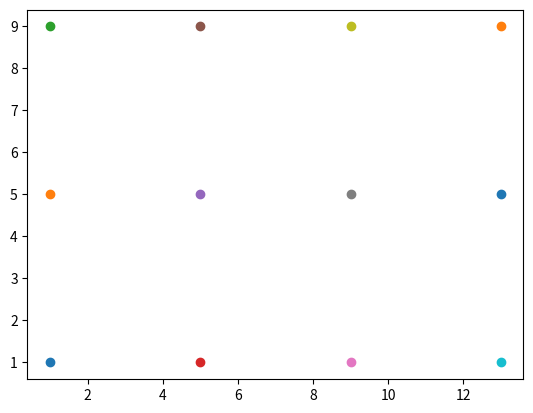

Source code (Python):
import matplotlib.pyplot as plt
def calculate_column_positions(foundation_length, foundation_width):

    """
    Calculate the positions of columns on a foundation.

    Parameters:
        foundation_length (float): Length of the foundation in meters.
        foundation_width (float): Width of the foundation in meters.

    Returns:
        list: A list of (x, y) positions for the columns.
    """
   # Define parameters
    margin = 1  # Distance from the edges to the center of the columns (meters)

    # Compute the number of columns in each direction
    num_columns_x = int((foundation_length - 2 * margin) / 4) + 1
    num_columns_y = int((foundation_width - 2 * margin) / 4) + 1

    # Adjust spacing to ensure uniform distribution
    if num_columns_x > 1:
        spacing_x = (foundation_length - 2 * margin) / (num_columns_x - 1)
    else:
        spacing_x = 0

    if num_columns_y > 1:
        spacing_y = (foundation_width - 2 * margin) / (num_columns_y - 1)
    else:
        spacing_y = 0

    # Generate positions for columns
    positions = []
    for i in range(num_columns_x):
        for j in range(num_columns_y):
            x = margin + i * spacing_x
            y = margin + j * spacing_y
            positions.append((x, y))

    return positions

# Example usage:
foundation_length = 14  # Length of the foundation (meters)
foundation_width = 10   # Width of the foundation (meters)
column_positions = calculate_column_positions(foundation_length, foundation_width)

# Print results
print("Column positions:")
for pos in column_positions:
    print(pos)
    plt.scatter(pos[0],pos[1])
#plt.scatter(column_positions)
plt.show()
